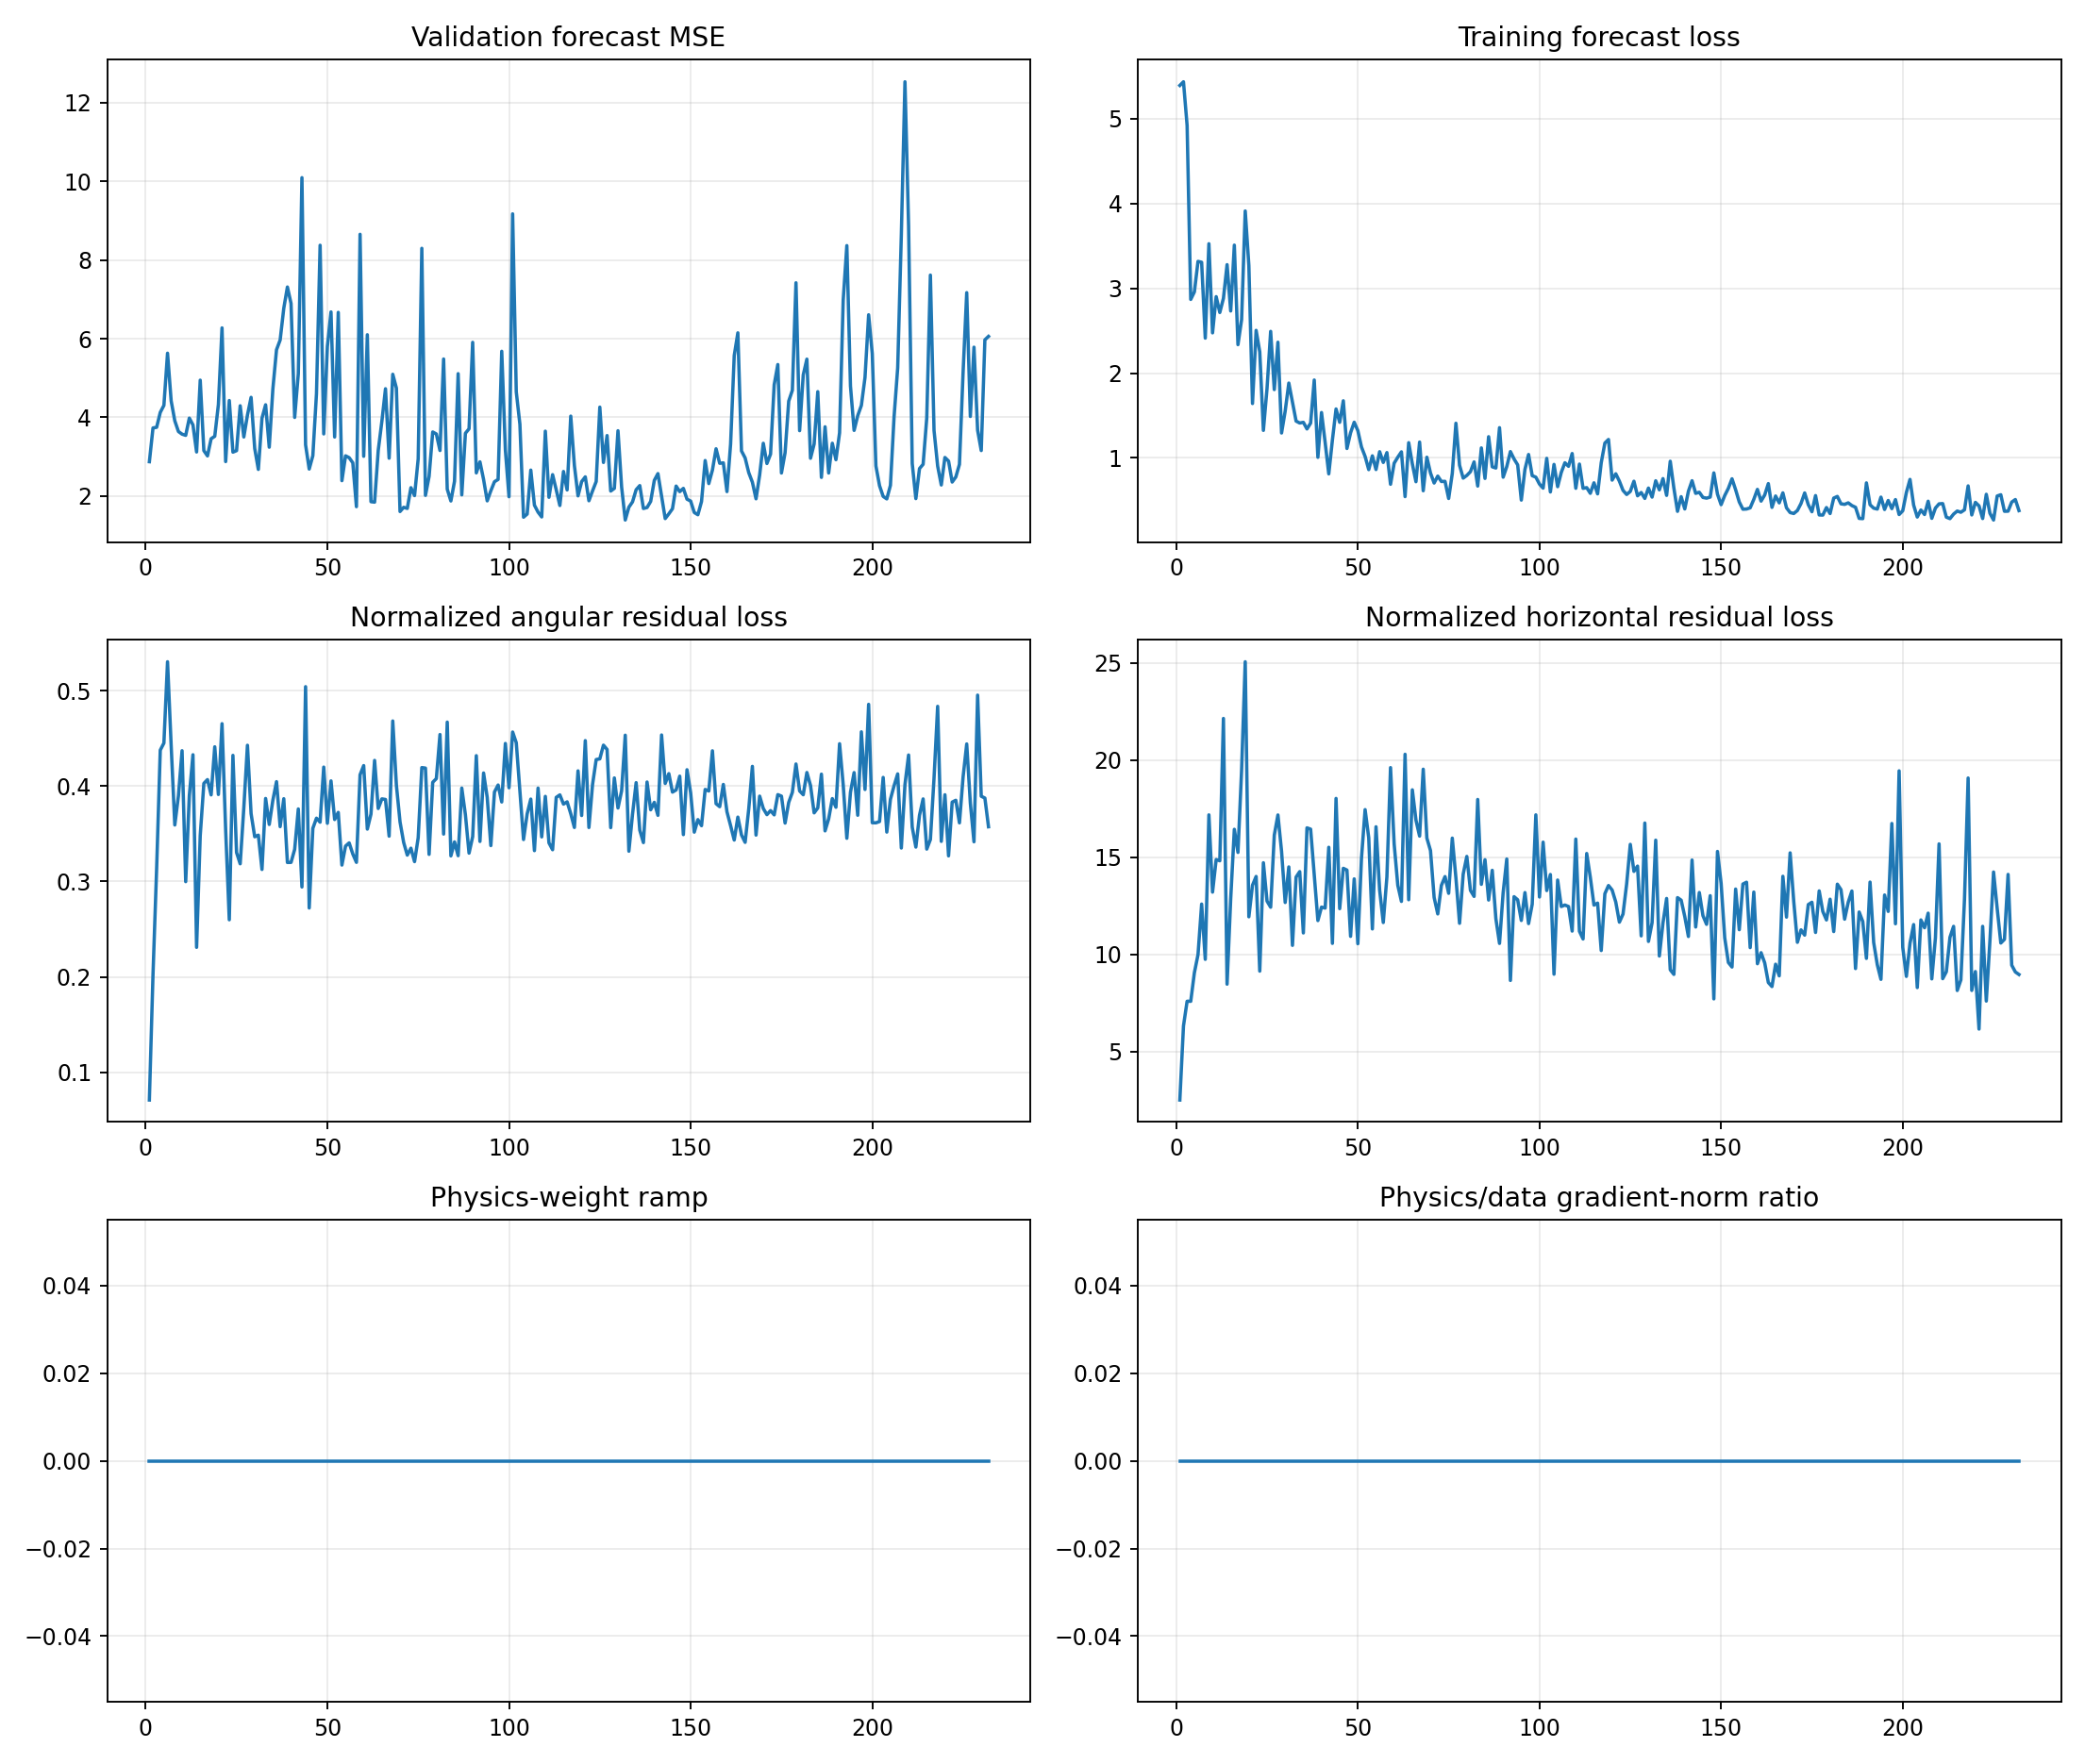

Data behind this chart, as committed beside it:
epoch, target_physics_weight, current_physics_weight, validation_forecast_mse, physics_to_data_gradient_ratio, train_total, train_data, train_cartpole_physics, train_angular_physics, train_horizontal_physics, train_data_gradient_l2, train_physics_gradient_l2
1, 0.0, 0.0, 2.872, 0.0, 5.393, 5.393, 2.585, 0.0711, 2.514, 0.3211, 4.715
2, 0.0, 0.0, 3.731, 0.0, 5.436, 5.436, 6.526, 0.2026, 6.324, 2.058, 12.52
3, 0.0, 0.0, 3.747, 0.0, 4.921, 4.921, 7.91, 0.3135, 7.596, 21.89, 27.15
4, 0.0, 0.0, 4.125, 0.0, 2.869, 2.869, 8.03, 0.4375, 7.593, 2.774, 19.2
5, 0.0, 0.0, 4.304, 0.0, 2.958, 2.958, 9.504, 0.445, 9.059, 8.315, 20.72
6, 0.0, 0.0, 5.631, 0.0, 3.318, 3.318, 10.52, 0.5301, 9.993, 6.155, 36.64
7, 0.0, 0.0, 4.418, 0.0, 3.307, 3.307, 13.04, 0.4424, 12.59, 4.312, 30.03
8, 0.0, 0.0, 3.912, 0.0, 2.413, 2.413, 10.11, 0.3592, 9.752, 6.275, 22.78
9, 0.0, 0.0, 3.639, 0.0, 3.526, 3.526, 17.57, 0.3897, 17.18, 5.431, 33.4
10, 0.0, 0.0, 3.573, 0.0, 2.475, 2.475, 13.65, 0.437, 13.21, 4.331, 36.36
11, 0.0, 0.0, 3.542, 0.0, 2.902, 2.902, 15.19, 0.2998, 14.89, 8.074, 89.07
12, 0.0, 0.0, 3.981, 0.0, 2.715, 2.715, 15.21, 0.3898, 14.82, 11.6, 200.4
13, 0.0, 0.0, 3.807, 0.0, 2.882, 2.882, 22.58, 0.4327, 22.14, 16.41, 206.3
14, 0.0, 0.0, 3.119, 0.0, 3.279, 3.279, 8.706, 0.231, 8.475, 53.42, 189.6
15, 0.0, 0.0, 4.945, 0.0, 2.733, 2.733, 13.21, 0.348, 12.87, 5.758, 20.52
16, 0.0, 0.0, 3.153, 0.0, 3.509, 3.509, 16.84, 0.4027, 16.44, 2.626, 56.93
17, 0.0, 0.0, 3.02, 0.0, 2.336, 2.336, 15.66, 0.4067, 15.25, 8.378, 38.47
18, 0.0, 0.0, 3.456, 0.0, 2.631, 2.631, 19.87, 0.3907, 19.48, 7.029, 55.71
19, 0.0, 0.0, 3.519, 0.0, 3.912, 3.912, 25.5, 0.441, 25.06, 4.698, 79.82
20, 0.0, 0.0, 4.323, 0.0, 3.269, 3.269, 12.33, 0.3911, 11.94, 5.694, 24.43
21, 0.0, 0.0, 6.275, 0.0, 1.641, 1.641, 14.03, 0.4653, 13.56, 4.373, 24.67
22, 0.0, 0.0, 2.875, 0.0, 2.504, 2.504, 14.37, 0.3542, 14.02, 9.262, 41.49
23, 0.0, 0.0, 4.427, 0.0, 2.25, 2.25, 9.405, 0.2599, 9.146, 8.914, 36.3
24, 0.0, 0.0, 3.115, 0.0, 1.325, 1.325, 15.15, 0.4321, 14.72, 3.071, 123.9
25, 0.0, 0.0, 3.153, 0.0, 1.818, 1.818, 13.08, 0.3304, 12.75, 18.92, 63.21
26, 0.0, 0.0, 4.294, 0.0, 2.492, 2.492, 12.75, 0.3185, 12.43, 3.887, 57.75
27, 0.0, 0.0, 3.501, 0.0, 1.806, 1.806, 16.52, 0.3771, 16.14, 13.61, 38
28, 0.0, 0.0, 4.058, 0.0, 2.364, 2.364, 17.62, 0.4426, 17.18, 6.466, 61.77
29, 0.0, 0.0, 4.509, 0.0, 1.294, 1.294, 15.68, 0.3711, 15.31, 6.427, 46.99
30, 0.0, 0.0, 3.209, 0.0, 1.552, 1.552, 13.02, 0.3468, 12.68, 5.976, 44.57
31, 0.0, 0.0, 2.676, 0.0, 1.883, 1.883, 14.85, 0.3485, 14.5, 3.808, 82.75
32, 0.0, 0.0, 3.979, 0.0, 1.659, 1.659, 10.78, 0.3126, 10.47, 11.4, 30.12
33, 0.0, 0.0, 4.32, 0.0, 1.434, 1.434, 14.37, 0.3869, 13.98, 2.468, 58.66
34, 0.0, 0.0, 3.241, 0.0, 1.412, 1.412, 14.62, 0.3597, 14.26, 4.075, 36.15
35, 0.0, 0.0, 4.728, 0.0, 1.419, 1.419, 11.49, 0.3852, 11.11, 9.672, 30.65
36, 0.0, 0.0, 5.719, 0.0, 1.341, 1.341, 16.92, 0.4046, 16.52, 2.44, 17.66
37, 0.0, 0.0, 5.966, 0.0, 1.41, 1.41, 16.81, 0.3574, 16.45, 22.02, 117
38, 0.0, 0.0, 6.774, 0.0, 1.918, 1.918, 14.47, 0.3867, 14.08, 7.825, 53.49
39, 0.0, 0.0, 7.315, 0.0, 1.007, 1.007, 12.07, 0.3199, 11.75, 13.34, 131.3
40, 0.0, 0.0, 6.896, 0.0, 1.535, 1.535, 12.76, 0.32, 12.44, 7.631, 59.26
41, 0.0, 0.0, 3.998, 0.0, 1.182, 1.182, 12.72, 0.3337, 12.39, 11.35, 117.5
42, 0.0, 0.0, 5.113, 0.0, 0.8115, 0.8115, 15.89, 0.3759, 15.52, 4.466, 70.21
43, 0.0, 0.0, 10.1, 0.0, 1.212, 1.212, 10.87, 0.2942, 10.57, 8.892, 36.05
44, 0.0, 0.0, 3.302, 0.0, 1.577, 1.577, 18.53, 0.504, 18.03, 36.64, 199.3
45, 0.0, 0.0, 2.685, 0.0, 1.42, 1.42, 12.63, 0.2722, 12.36, 13.06, 30.03
46, 0.0, 0.0, 3.025, 0.0, 1.674, 1.674, 14.79, 0.3556, 14.43, 13.15, 18.52
47, 0.0, 0.0, 4.602, 0.0, 1.111, 1.111, 14.71, 0.3663, 14.34, 9.386, 32.1
48, 0.0, 0.0, 8.377, 0.0, 1.296, 1.296, 11.3, 0.3621, 10.93, 20.32, 116.6
49, 0.0, 0.0, 3.579, 0.0, 1.421, 1.421, 14.31, 0.4198, 13.89, 4.13, 65.45
50, 0.0, 0.0, 5.802, 0.0, 1.322, 1.322, 10.92, 0.361, 10.55, 11.41, 28.63
51, 0.0, 0.0, 6.681, 0.0, 1.129, 1.129, 15.36, 0.4053, 14.95, 8.138, 92.55
52, 0.0, 0.0, 3.5, 0.0, 1.017, 1.017, 17.82, 0.3649, 17.45, 6.568, 111.7
53, 0.0, 0.0, 6.67, 0.0, 0.8617, 0.8617, 16.38, 0.3724, 16, 4.162, 70.93
54, 0.0, 0.0, 2.39, 0.0, 1.024, 1.024, 11.63, 0.3172, 11.32, 10.44, 66.56
55, 0.0, 0.0, 3.022, 0.0, 0.8627, 0.8627, 16.91, 0.3371, 16.57, 10.43, 117.7
56, 0.0, 0.0, 2.974, 0.0, 1.073, 1.073, 13.65, 0.3404, 13.31, 8.431, 59.98
57, 0.0, 0.0, 2.844, 0.0, 0.9464, 0.9464, 11.98, 0.3288, 11.65, 14.27, 73.84
58, 0.0, 0.0, 1.729, 0.0, 1.063, 1.063, 14.31, 0.32, 13.99, 4.067, 188.6
59, 0.0, 0.0, 8.655, 0.0, 0.6887, 0.6887, 20.03, 0.4117, 19.61, 9.507, 251.8
60, 0.0, 0.0, 3.01, 0.0, 0.9375, 0.9375, 16.1, 0.4214, 15.68, 4.932, 61.58
... 172 more rows
